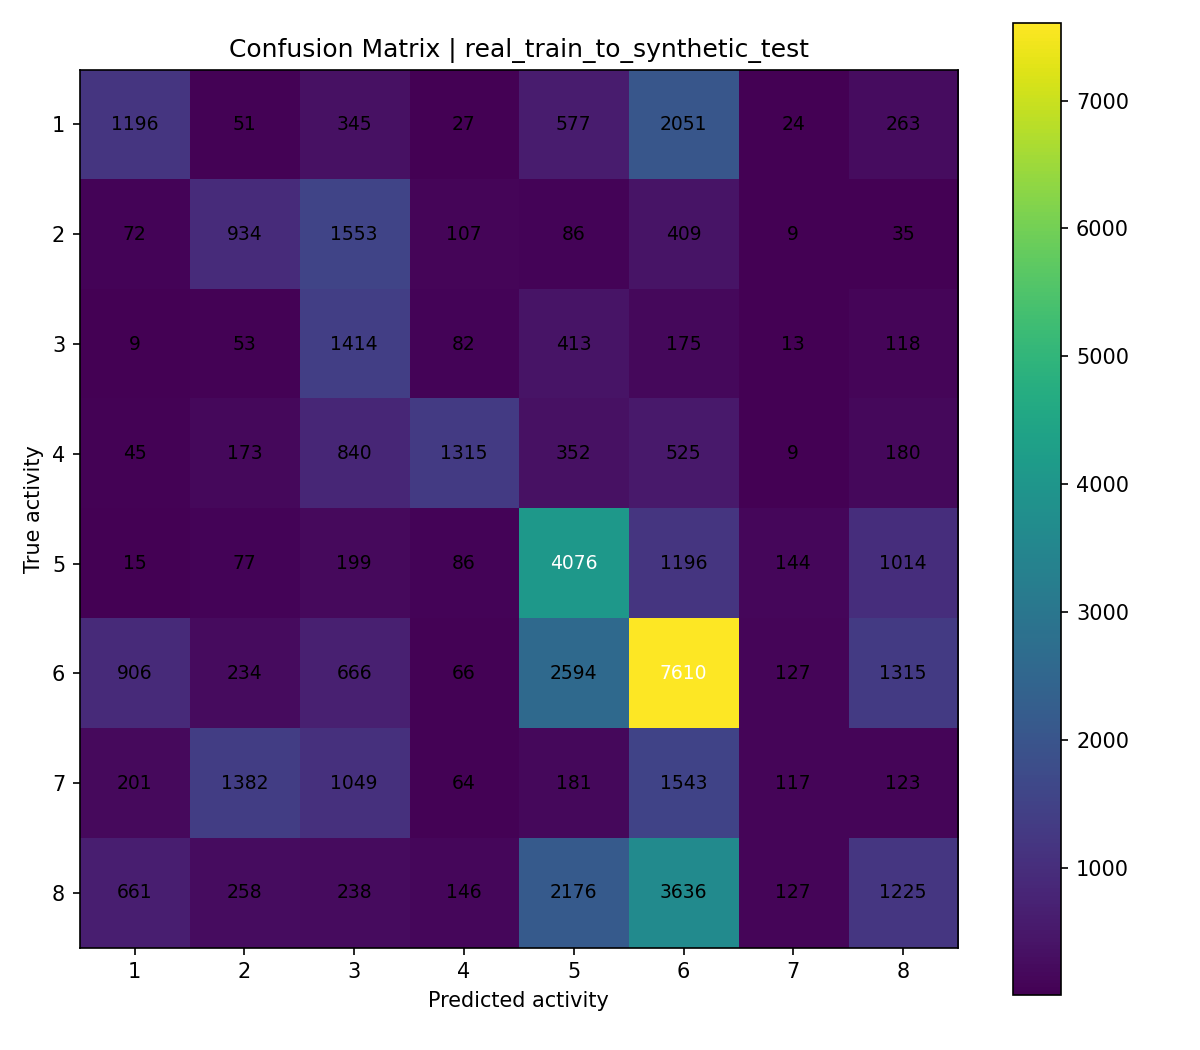

The data file committed next to this chart (first rows):
, pred_1, pred_2, pred_3, pred_4, pred_5, pred_6, pred_7, pred_8
true_1, 1196, 51, 345, 27, 577, 2051, 24, 263
true_2, 72, 934, 1553, 107, 86, 409, 9, 35
true_3, 9, 53, 1414, 82, 413, 175, 13, 118
true_4, 45, 173, 840, 1315, 352, 525, 9, 180
true_5, 15, 77, 199, 86, 4076, 1196, 144, 1014
true_6, 906, 234, 666, 66, 2594, 7610, 127, 1315
true_7, 201, 1382, 1049, 64, 181, 1543, 117, 123
true_8, 661, 258, 238, 146, 2176, 3636, 127, 1225
